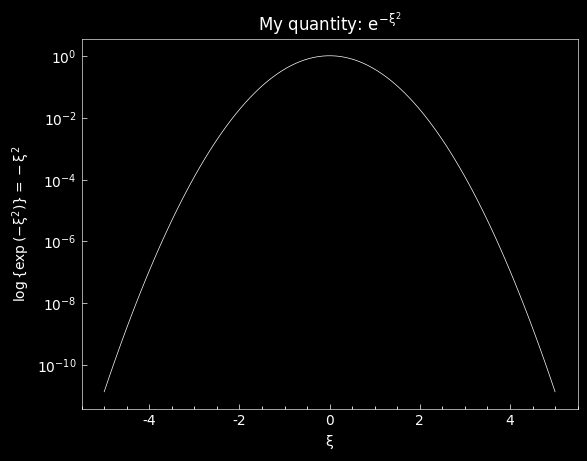

Write the Python code that produced this figure.
# %%
import numpy as np
import matplotlib.pyplot as plt
from matplotlib import font_manager
# read and add font files
font_files = font_manager.findSystemFonts(fontpaths=['../fonts'])
for font_file in font_files:
    print (font_file)
    font_manager.fontManager.addfont(font_file)

dark = True

# force matplotlib to use the new fonts
plt.rcParams['font.family'] = 'HersheyTex_Book'
plt.rcParams['mathtext.fontset'] = 'custom'
plt.rcParams['mathtext.rm'] = 'HersheyTex_Book'
plt.rcParams['mathtext.it'] = 'HersheyTex_Book'
plt.rcParams['mathtext.bf'] = 'HersheyTex_Book'

# some minor tweaking to match the aesthetics
plt.rcParams['figure.dpi'] = 300
plt.rcParams['xtick.direction'] = 'in'
plt.rcParams['ytick.direction'] = 'in'

plt.rcParams['lines.linewidth'] = 0.5
plt.rcParams['axes.linewidth'] = 0.45
plt.rcParams['legend.frameon'] = False
plt.rcParams['xtick.major.width'] = 0.5
plt.rcParams['ytick.major.width'] = 0.5
plt.rcParams['xtick.minor.visible'] = True
plt.rcParams['ytick.minor.visible'] = True

# dark / light mode
if (dark):
    plt.rcParams['axes.facecolor'] = 'black'
    plt.rcParams['axes.edgecolor'] = 'white'
    plt.rcParams['axes.labelcolor'] = 'white'
    plt.rcParams['xtick.color'] = 'white'
    plt.rcParams['ytick.color'] = 'white'
    plt.rcParams['patch.edgecolor'] = 'white'
    plt.rcParams['text.color'] = 'white'
    plt.rcParams['figure.facecolor'] = 'black'
else:
    plt.rcParams['figure.facecolor'] = 'white'

# plotting
xs = np.linspace(-5, 5, 100)
ys = np.exp(-xs**2)

plt.plot(xs, ys, c='w' if dark else 'k')
plt.yscale('log')
plt.title('My quantity: $e^{-\\xi^2}$')
plt.xlabel('$\\xi$')
plt.ylabel('$\\log{\\{\\exp{(-\\xi^2)}\\}} = -\\xi^2$')

if dark:
    plt.savefig('plot_dark.svg', bbox_inches='tight')
else:
    plt.savefig('plot_light.svg', bbox_inches='tight')
# %%
